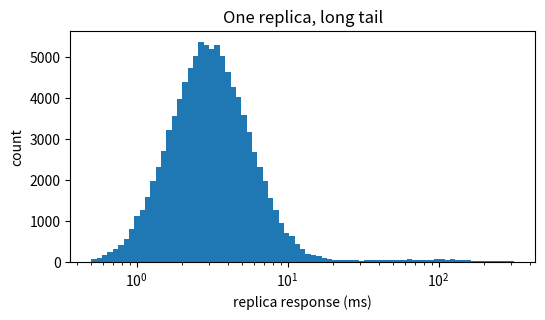
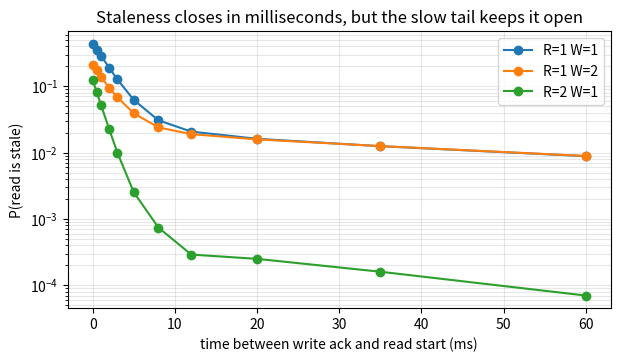

Write Python code to recreate these figures, in order.
%pip install -q numpy matplotlib

import numpy as np
import matplotlib.pyplot as plt

rng = np.random.default_rng(11)

def replica_ms(size, median=3.0, sigma=0.6, p_slow=0.02, slow_ms=80.0):
    base = rng.lognormal(np.log(median), sigma, size)
    slow = rng.random(size) < p_slow
    return base + slow * rng.exponential(slow_ms, size)

sample = replica_ms(100_000)
print("median %.1f ms, p99 %.1f ms, p99.9 %.1f ms" % tuple(np.percentile(sample, [50, 99, 99.9])))
plt.figure(figsize=(6, 3))
plt.hist(sample, bins=np.logspace(-0.3, 2.5, 80))
plt.xscale("log"); plt.xlabel("replica response (ms)"); plt.ylabel("count"); plt.title("One replica, long tail")
plt.show()

def quorum_latency(N, k, trials=200_000):
    lat = np.sort(replica_ms((trials, N)), axis=1)
    return lat[:, k - 1]

N = 3
for k in range(1, N + 1):
    l = quorum_latency(N, k)
    print("wait for %d of %d: median %5.1f ms, p99 %6.1f ms" % (k, N, np.median(l), np.percentile(l, 99)))

def p_stale(N, R, W, t_ms, trials=200_000):
    apply_ = replica_ms((trials, N))
    ack = np.sort(apply_, axis=1)[:, W - 1:W]
    req = replica_ms((trials, N)) / 2          # one way request delay
    resp = replica_ms((trials, N)) / 2         # one way response delay
    fresh = apply_ <= ack + t_ms + req
    arrival = t_ms + req + resp
    order = np.argsort(arrival, axis=1)[:, :R]
    seen = np.take_along_axis(fresh, order, axis=1)
    return 1.0 - seen.any(axis=1).mean()

for R, W in [(1, 1), (1, 2), (2, 1), (2, 2), (1, 3), (3, 1)]:
    print("N=3 R=%d W=%d  overlap=%-5s  P(stale read right after ack) = %.4f" % (R, W, R + W > 3, p_stale(3, R, W, 0.0)))

ts = np.array([0, 0.5, 1, 2, 3, 5, 8, 12, 20, 35, 60])
plt.figure(figsize=(7, 3.6))
for R, W in [(1, 1), (1, 2), (2, 1)]:
    plt.plot(ts, [p_stale(3, R, W, t, trials=100_000) for t in ts], marker="o", label="R=%d W=%d" % (R, W))
plt.yscale("log"); plt.xlabel("time between write ack and read start (ms)"); plt.ylabel("P(read is stale)")
plt.title("Staleness closes in milliseconds, but the slow tail keeps it open")
plt.legend(); plt.grid(alpha=0.3, which="both")
plt.show()

print("R W  write p99  read p99  stale@0ms")
for R in range(1, 4):
    for W in range(1, 4):
        w99 = np.percentile(quorum_latency(3, W, 100_000), 99)
        r99 = np.percentile(quorum_latency(3, R, 100_000), 99)
        print("%d %d  %7.1f   %7.1f   %.4f" % (R, W, w99, r99, p_stale(3, R, W, 0.0, 100_000)))
